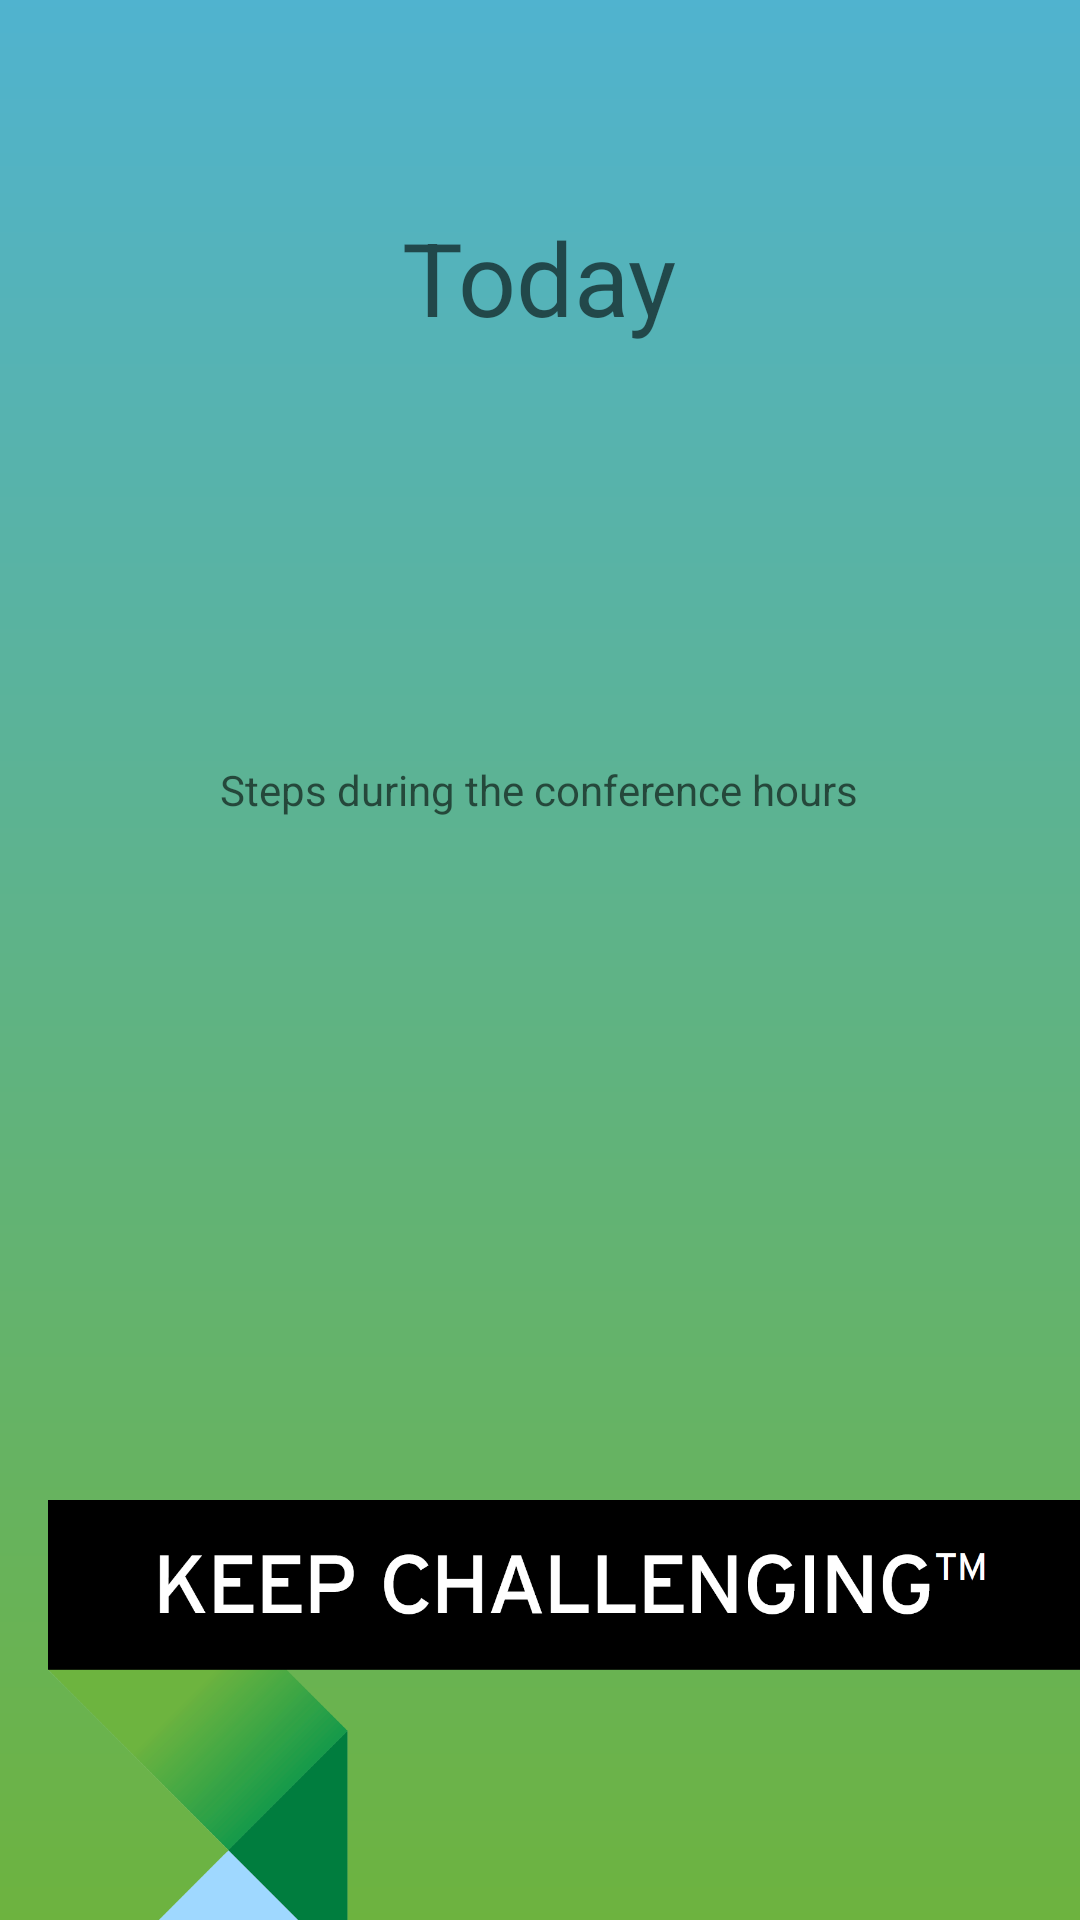

Layout XML and referenced resources for this Android screen:
<!-- AndroidManifest.xml: application theme AppTheme -->
<!-- res/layout/activity_main.xml -->
<?xml version="1.0" encoding="utf-8"?>
<RelativeLayout xmlns:android="http://schemas.android.com/apk/res/android"
    xmlns:app="http://schemas.android.com/apk/res-auto"
    xmlns:tools="http://schemas.android.com/tools"
    android:id="@+id/activity_main"
    android:layout_width="match_parent"
    android:layout_height="match_parent"
    android:paddingTop="@dimen/activity_vertical_margin"
    android:paddingLeft="@dimen/activity_horizontal_margin"
    android:background="@drawable/gradient"
    tools:context="com.cognizant.pedometer.cognizantpedometer.MainActivity">


    <LinearLayout
        android:id="@+id/linearLayout"
        android:orientation="vertical"
        android:gravity="center_horizontal"
        android:layout_width="match_parent"
        android:paddingRight="@dimen/activity_horizontal_margin"
        android:layout_height="wrap_content"
        android:layout_alignParentTop="true"
        android:layout_alignParentLeft="true"
        android:layout_alignParentStart="true">

        <TextView
            android:layout_width="wrap_content"
            android:layout_height="wrap_content"
            android:id="@+id/usernameTextView"
            android:textAppearance="@style/TextAppearance.AppCompat.Caption"
            android:textSize="10sp" />

        <ImageView
            android:layout_width="match_parent"
            android:layout_height="wrap_content"
            app:srcCompat="@mipmap/ic_cognizant_logo"
            android:id="@+id/cognizantLogoImageView"
            android:adjustViewBounds="true" />

        <TextView
            android:text="@string/today"
            android:layout_width="wrap_content"
            android:layout_height="wrap_content"
            android:layout_marginTop="@dimen/margin_top_40"
            android:id="@+id/todayTextView"
            android:textAppearance="@style/TextAppearance.AppCompat.Display1" />

        <TextView
            android:layout_width="wrap_content"
            android:layout_height="wrap_content"
            android:layout_marginTop="@dimen/activity_vertical_margin"
            android:id="@+id/stepsTodayTextView"
            android:textAppearance="@style/TextAppearance.AppCompat.Display1"
            android:textSize="80sp"
            android:fontFamily="sans-serif-light" />

        <TextView
            android:layout_width="wrap_content"
            android:layout_height="wrap_content"
            android:layout_marginTop="@dimen/activity_vertical_margin"
            android:id="@+id/stepsDuringConferenceTextView"
            android:text="@string/stepsDuringConference"
            android:textAppearance="@style/TextAppearance.AppCompat.Caption"
            android:textSize="14sp" />

    </LinearLayout>

    <ImageView
        android:layout_width="match_parent"
        android:layout_height="match_parent"
        android:gravity="bottom"
        app:srcCompat="@mipmap/ic_keep_challenging"
        android:id="@+id/keepChallengingiImageView"
        android:layout_below="@id/linearLayout"
        android:adjustViewBounds="true"
        android:scaleType="fitEnd"/>
</RelativeLayout>
<!-- resources referenced by this layout -->
<resources>
  <dimen name="activity_horizontal_margin">16dp</dimen>
  <dimen name="activity_vertical_margin">16dp</dimen>
  <dimen name="margin_top_40">40dp</dimen>
  <!-- drawable gradient (drawable) -->
  <?xml version="1.0" encoding="utf-8"?>
  <shape xmlns:android="http://schemas.android.com/apk/res/android"
      android:shape="rectangle">
      <gradient
          android:startColor="@color/cognizantBlue"
          android:endColor="@color/cognizantGreen"
          android:angle="270"
          />
  </shape>
  <!-- mipmap ic_keep_challenging: png bitmap (mipmap-xxxhdpi, 25572 bytes) -->
  <string name="stepsDuringConference">Steps during the conference hours</string>
  <string name="today">Today</string>
  <style name="AppTheme" parent="Theme.AppCompat.Light.DarkActionBar">
          
          
          <item name="colorPrimary">@color/cognizantBlue</item>
          
          <item name="colorPrimaryDark">@color/cognizantBlue</item>
          
          <item name="colorAccent">@color/cognizantDarkBlue</item>
  
          <item name="windowActionBar">false</item>
          <item name="windowNoTitle">true</item>
      </style>
  <color name="cognizantBlue">#50b3cf</color>
  <color name="cognizantGreen">#6db33f</color>
  <color name="cognizantDarkBlue">#00728f</color>
</resources>
